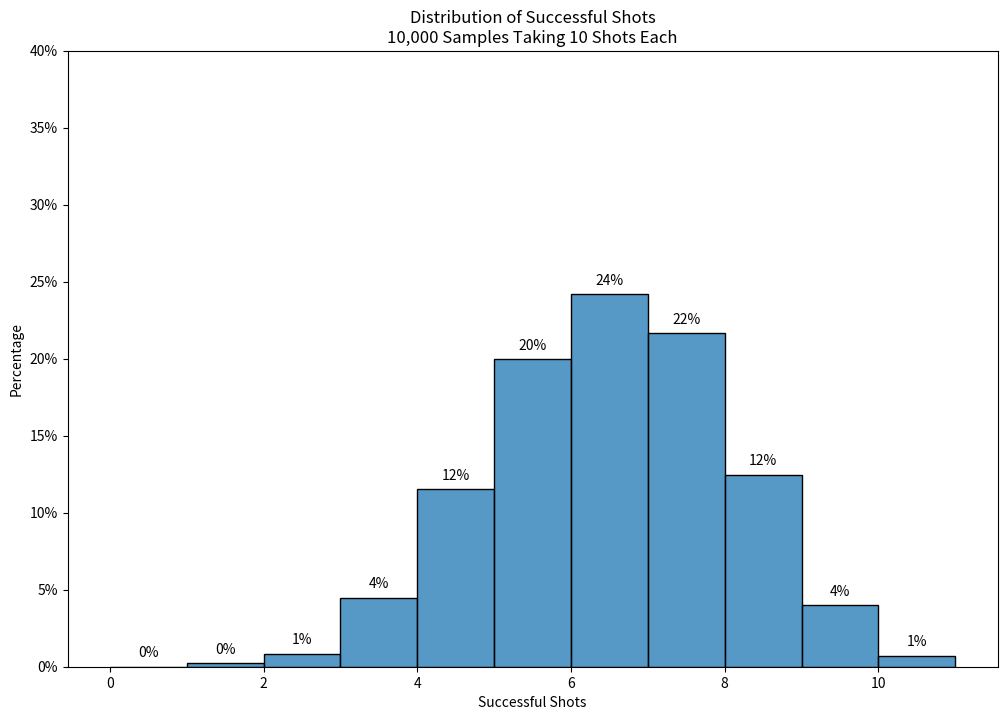

The matplotlib source for this figure:
import random
from math import factorial
from typing import Union

import matplotlib.pyplot as plt
import seaborn as sns
from matplotlib.ticker import FuncFormatter
from scipy import stats


def take_shot(p: float) -> int:
    """
    Simulates a single shot with a given probability of success.

    Parameters:
    - p (float): Probability of a successful shot.

    Returns:
    - int: 1 if the shot is successful, 0 otherwise.
    """
    return random.choices([1, 0], weights=[p, 1 - p])[0]


def take_multiple_shots(n: int, p: float) -> int:
    """
    Simulates multiple shots and counts the number of successful shots.

    Parameters:
    - n (int): Number of shots to simulate.
    - p (float): Probability of a successful shot.

    Returns:
    - int: Number of successful shots out of the total simulated shots.
    """
    n_success = 0
    for _ in range(n):
        n_success += take_shot(p)
    return n_success


def percentage_formatter(x, pos):
    """
    Custom formatter for displaying values as percentages.

    Parameters:
    - x: The tick value.
    - pos: The tick position.

    Returns:
    - str: Formatted string representing the percentage.
    """
    return f"{x:.0%}"


def calculate_binom_proba(
    n: int, k: int, p: float, method: Union["manual", "auto"]
) -> float:
    """
    Calculate the binomial probability using either the "manual" or "auto" method.

    Parameters:
    - n (int): Number of trials.
    - k (int): Number of successful trials.
    - p (float): Probability of success in a single trial.
    - method (Union["manual", "auto"]): Method to use for calculation.

    Returns:
    - float: Calculated binomial probability.
    """
    if method == "auto":
        return stats.binom.pmf(k, n, p)
    elif method == "manual":
        binom_coef = factorial(n) / (factorial(k) * factorial(n - k))
        return binom_coef * p**k * (1 - p) ** (n - k)
    else:
        raise ValueError("Invalid method. Use 'auto' or 'manual'.")


def plot_histogram(data):
    """
    Plot a histogram of the given data.

    Parameters:
    - data: The input data for the histogram.
    """
    fig, ax = plt.subplots(figsize=(12, 8))
    sns.histplot(data=data, ax=ax, binwidth=1, binrange=(0, 11), stat="density")
    for p in ax.patches:
        ax.annotate(
            format(p.get_height(), ".0%"),
            (p.get_x() + p.get_width() / 2.0, p.get_height()),
            ha="center",
            va="center",
            xytext=(0, 10),
            textcoords="offset points",
        )
    ax.set_title(
        "Distribution of Successful Shots\n10,000 Samples Taking 10 Shots Each"
    )
    ax.set_ylim((0.0, 0.4))
    ax.yaxis.set_major_formatter(FuncFormatter(percentage_formatter))
    ax.set_xlabel("Successful Shots")
    ax.set_ylabel("Percentage")
    plt.show()


if __name__ == "__main__":
    # simulate 10_000 players taking 10 shots each
    n_players = 10_000
    n = 10  # 10 shots
    p = 0.6  # 0.6 chance of success
    results = []
    for _ in range(n_players):
        results.append(take_multiple_shots(n, p))
    plot_histogram(results)

    # probability of exacty 7 successes
    k = 7  # 7 success
    print(calculate_binom_proba(n, k, p, "manual"))
    print(calculate_binom_proba(n, k, p, "auto"))
